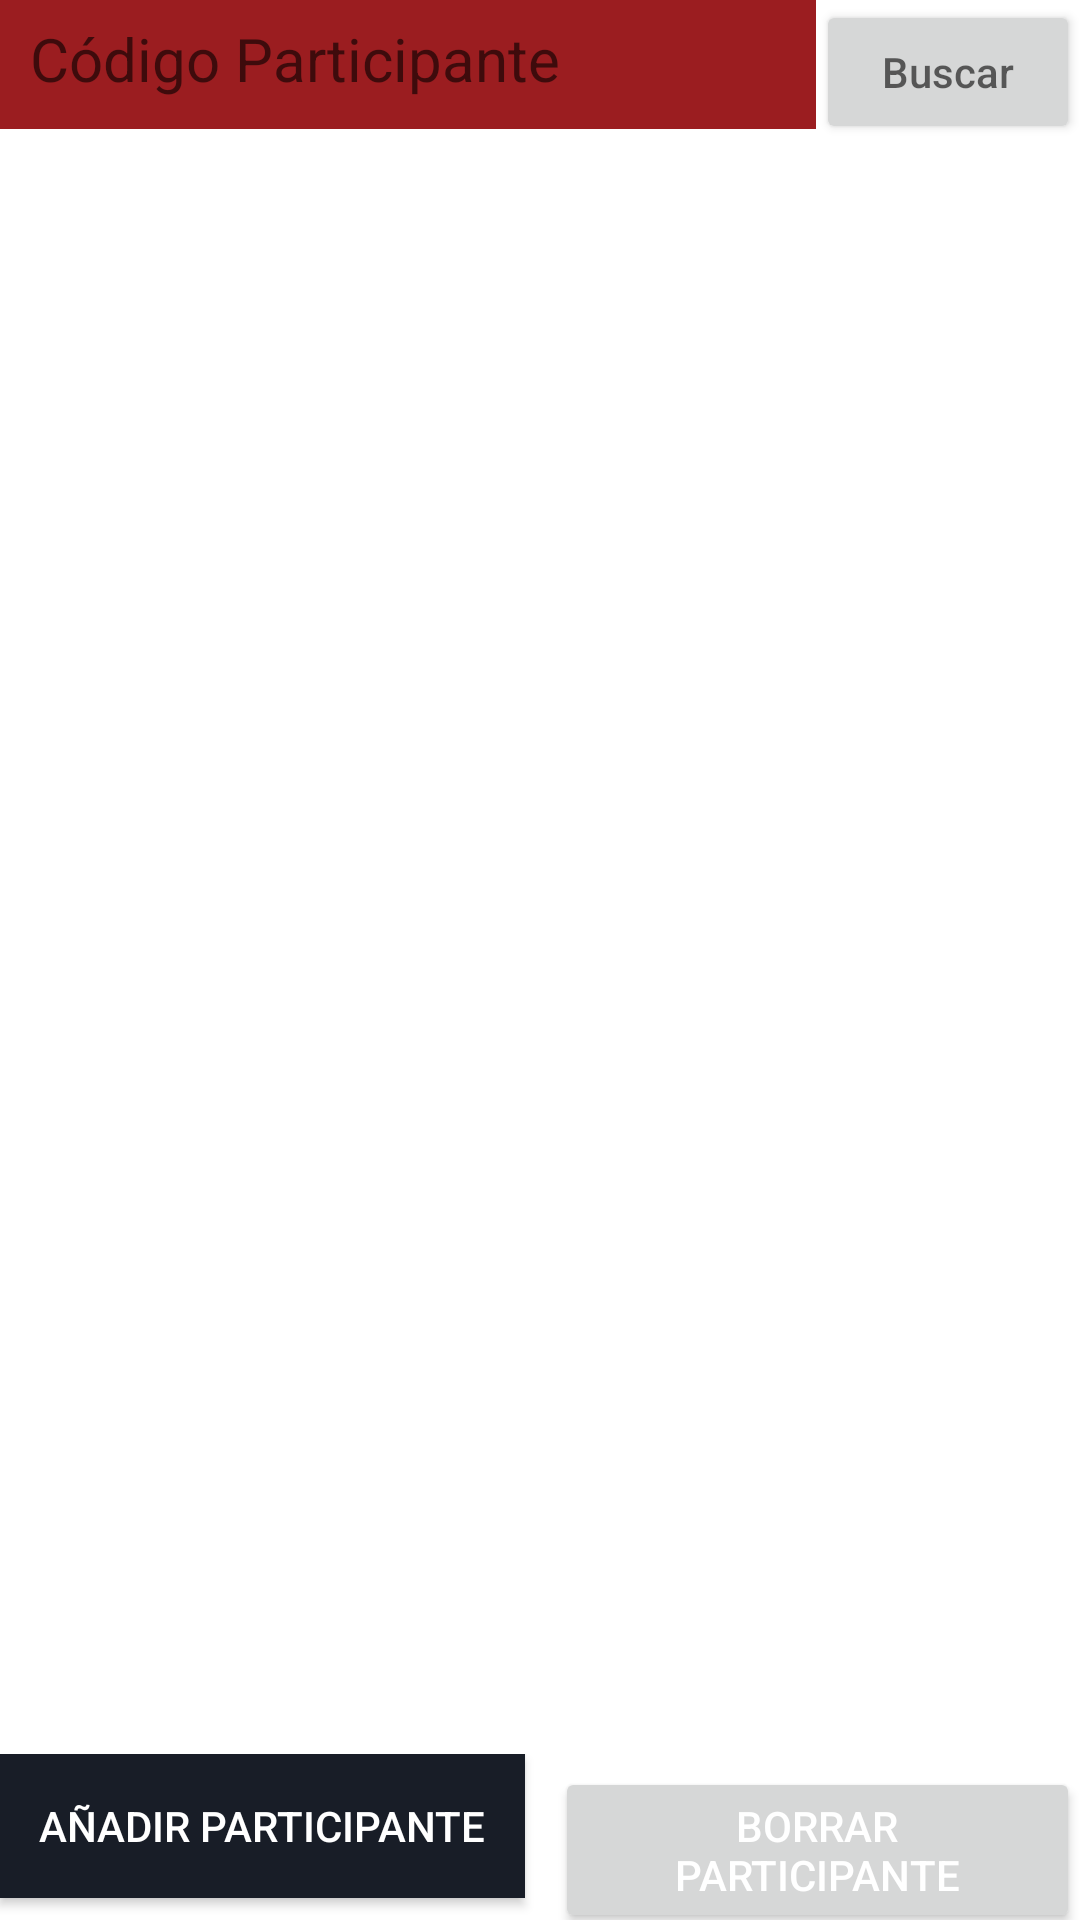

Write the Android layout XML for this screen, with the resource values it uses.
<!-- AndroidManifest.xml: application theme Theme.Stacy -->
<!-- res/layout/activity_lista_participantes.xml -->
<?xml version="1.0" encoding="utf-8"?>
<RelativeLayout xmlns:android="http://schemas.android.com/apk/res/android"
    xmlns:app="http://schemas.android.com/apk/res-auto"
    xmlns:tools="http://schemas.android.com/tools"
    android:layout_width="match_parent"
    android:layout_height="match_parent"
    android:theme="@style/Theme.AppCompat.DayNight.DarkActionBar"
    tools:context=".ListaParticipantes">
    <LinearLayout
        android:id="@+id/buttons"
        android:layout_width="match_parent"
        android:layout_height="wrap_content"
        android:layout_alignParentBottom="true"
        android:orientation="horizontal">
        <Button
            android:id="@+id/addButton"
            android:layout_width="0dp"
            android:layout_height="wrap_content"
            android:layout_weight="50"
            android:layout_marginRight="5dp"
            android:background="@color/black_rusia"
            android:textColor="#ffff"
            android:text="Añadir Participante" />

        <Button
            android:id="@+id/deleteButton"
            android:layout_width="0dp"
            android:layout_height="wrap_content"
            android:layout_weight="50"
            android:layout_marginLeft="5dp"
            android:textColor="#ffff"
            android:text="Borrar Participante" />
    </LinearLayout>

    <LinearLayout
        android:id="@+id/buscar"
        android:layout_width="match_parent"
        android:layout_height="wrap_content"
        android:layout_alignParentTop="true"
        android:orientation="horizontal">
        <EditText
            android:id="@+id/wordEditText"
            android:layout_width="match_parent"
            android:layout_height="match_parent"
            android:background="@color/red_200"
            android:hint="Código Participante"
            android:textColor="@color/white"
            android:layout_marginBottom="5dp"
            android:textSize="20dp"
            android:padding="10dp"
            android:layout_weight="1">
        </EditText>
        <Button
            android:id="@+id/searchButton"
            android:layout_width="wrap_content"
            android:layout_gravity="center"
            android:layout_height="wrap_content"
            android:textColor="@color/white"
            android:hint="Buscar">
        </Button>
    </LinearLayout>


    <ListView
        android:id="@+id/taskListView"
        android:layout_width="match_parent"
        android:layout_height="wrap_content"
        android:layout_above="@id/buttons"
        android:layout_below="@+id/buscar"
        android:layout_marginTop="2dp"
        android:layout_marginBottom="-2dp"
        android:divider="@color/red_200"
        android:dividerHeight="1dp" />

</RelativeLayout>
<!-- resources referenced by this layout -->
<resources>
  <color name="black_rusia">#181D27</color>
  <color name="red_200">#9B1D20</color>
  <color name="white">#FFFFFFFF</color>
  <style name="Theme.Stacy" parent="Theme.MaterialComponents.DayNight.DarkActionBar">
          
          <item name="colorPrimary">@color/white</item>
          <item name="colorPrimaryVariant">@color/black_rusia</item>
          <item name="colorOnPrimary">@color/red_200</item>
          
          <item name="colorSecondary">@color/red_200</item>
          <item name="colorSecondaryVariant">@color/white</item>
          <item name="colorOnSecondary">@color/black</item>
          
          <item name="android:statusBarColor" tools:targetApi="l">?attr/colorPrimaryVariant</item>
          
      </style>
  <color name="black">#FF000000</color>
</resources>
